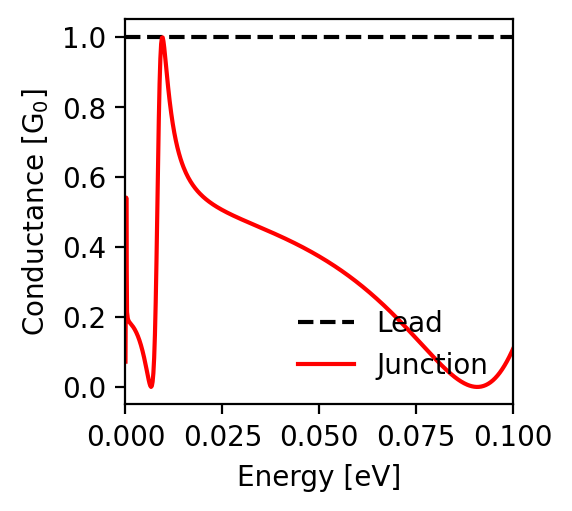

Data behind this chart, as committed beside it:
energy; conductance_lead; conductance_junction
-0.1; 1.0; 0.108
-0.0998; 1.0; 0.103
-0.0996; 1.0; 0.099
-0.0994; 1.0; 0.094
-0.0992; 1.0; 0.089
-0.099; 1.0; 0.085
-0.0988; 1.0; 0.081
-0.0986; 1.0; 0.076
-0.0984; 1.0; 0.072
-0.0982; 1.0; 0.068
-0.098; 1.0; 0.065
-0.0978; 1.0; 0.061
-0.0976; 1.0; 0.057
-0.0974; 1.0; 0.054
-0.0972; 1.0; 0.05
-0.097; 1.0; 0.047
-0.0968; 1.0; 0.044
-0.0966; 1.0; 0.041
-0.0964; 1.0; 0.038
-0.0962; 1.0; 0.035
-0.096; 1.0; 0.032
-0.0958; 1.0; 0.03
-0.0956; 1.0; 0.027
-0.0954; 1.0; 0.025
-0.0952; 1.0; 0.023
-0.095; 1.0; 0.021
-0.0948; 1.0; 0.019
-0.0946; 1.0; 0.017
-0.0944; 1.0; 0.015
-0.0942; 1.0; 0.013
-0.094; 1.0; 0.012
-0.0938; 1.0; 0.01
-0.0936; 1.0; 0.009
-0.0934; 1.0; 0.008
-0.0932; 1.0; 0.006
-0.093; 1.0; 0.005
-0.0928; 1.0; 0.004
-0.0926; 1.0; 0.004
-0.0924; 1.0; 0.003
-0.0922; 1.0; 0.002
-0.092; 1.0; 0.002
-0.0918; 1.0; 0.001
-0.0916; 1.0; 0.001
-0.0914; 1.0; 0.0
-0.0912; 1.0; 0.0
-0.091; 1.0; 0.0
-0.0908; 1.0; 0.0
-0.0906; 1.0; 0.0
-0.0904; 1.0; 0.0
-0.0902; 1.0; 0.0
-0.09; 1.0; 0.001
-0.0898; 1.0; 0.001
-0.0896; 1.0; 0.001
-0.0894; 1.0; 0.002
-0.0892; 1.0; 0.002
-0.089; 1.0; 0.003
-0.0888; 1.0; 0.004
-0.0886; 1.0; 0.005
-0.0884; 1.0; 0.005
-0.0882; 1.0; 0.006
... 941 more rows
